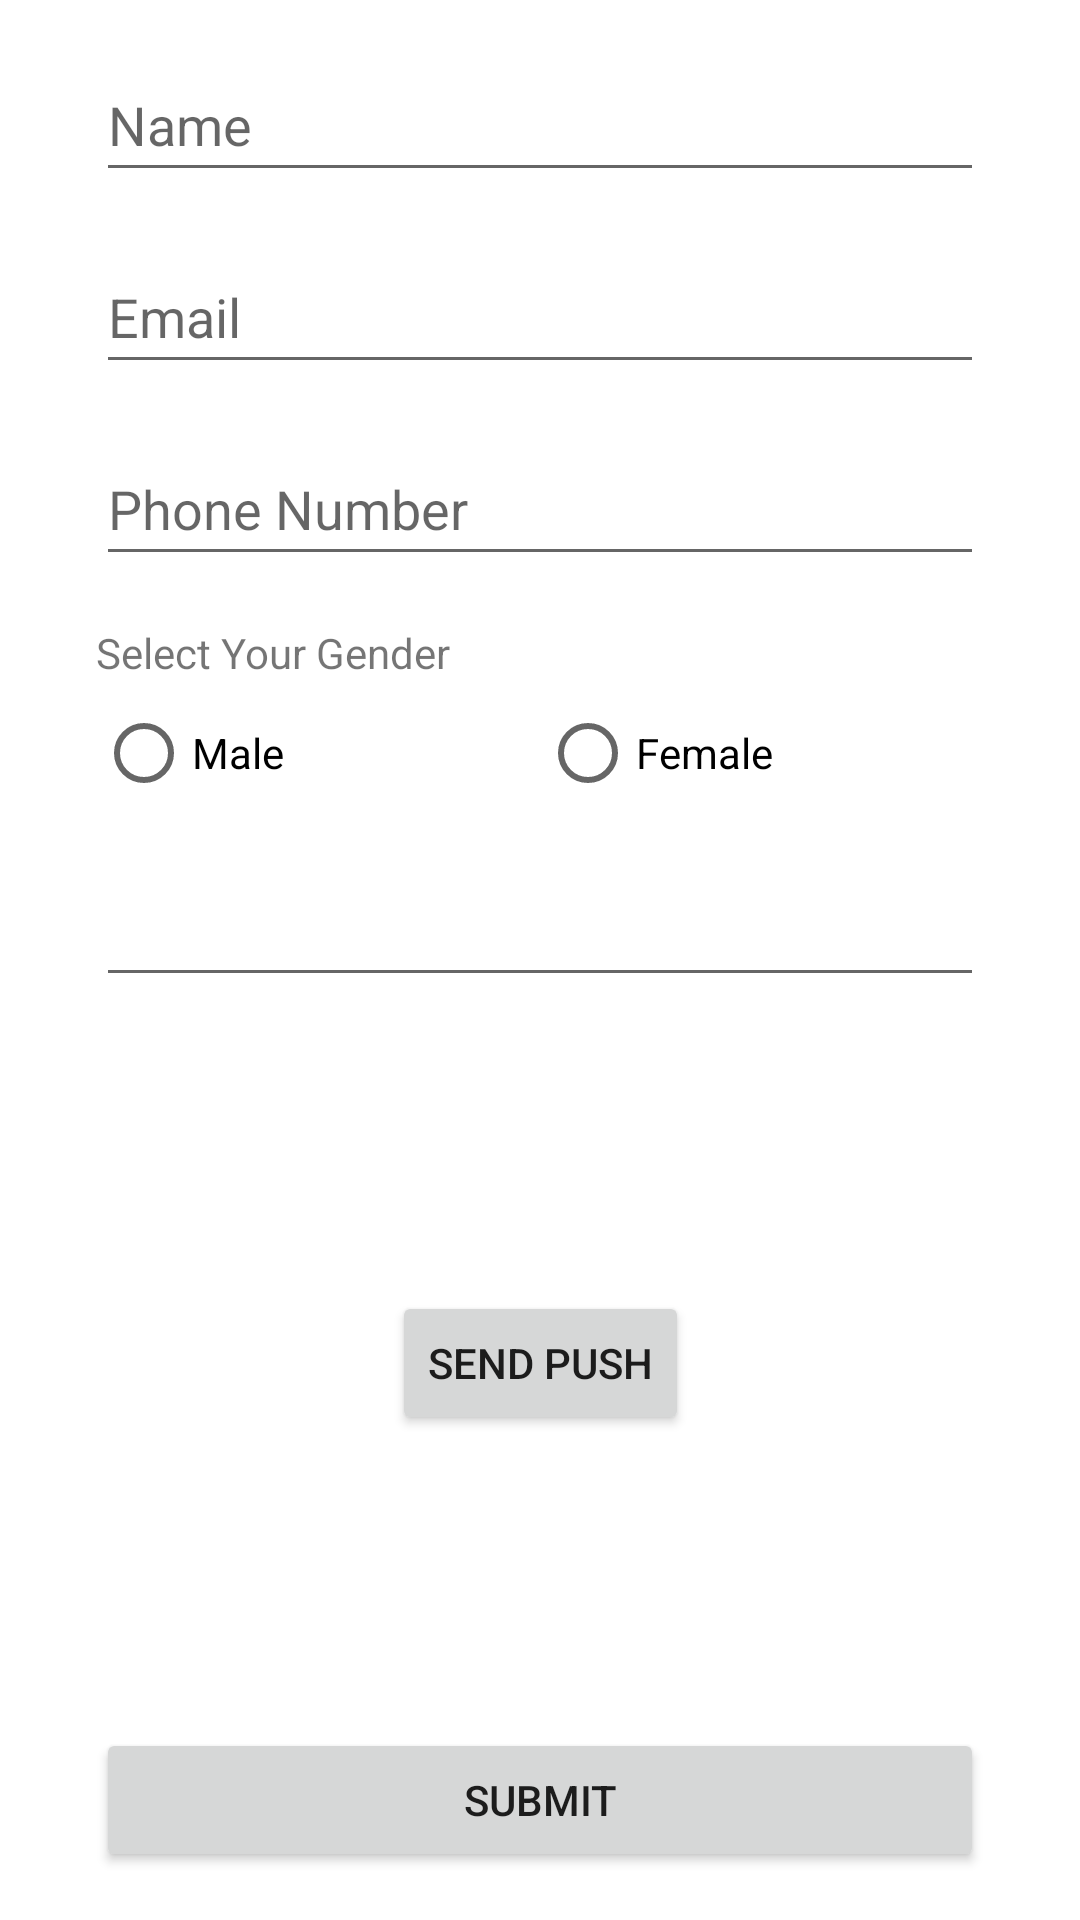

Android layout source for this screen:
<!-- AndroidManifest.xml: application theme Theme.MyApplication -->
<!-- res/layout/activity_main.xml -->
<?xml version="1.0" encoding="utf-8"?>
<androidx.coordinatorlayout.widget.CoordinatorLayout xmlns:android="http://schemas.android.com/apk/res/android"
    xmlns:app="http://schemas.android.com/apk/res-auto"
    xmlns:tools="http://schemas.android.com/tools"
    android:layout_width="match_parent"
    android:layout_height="match_parent"
    android:id="@+id/parent_layout"
    tools:context=".MainActivity">

    <androidx.constraintlayout.widget.ConstraintLayout
        android:layout_width="match_parent"
        android:layout_height="match_parent">

        <EditText
            android:id="@+id/editTextTextPersonName"
            android:layout_width="0dp"
            android:layout_height="48dp"
            android:layout_marginStart="32dp"
            android:layout_marginTop="16dp"
            android:layout_marginEnd="32dp"
            android:ems="10"
            android:inputType="textPersonName"
            android:hint="@string/name"
            app:layout_constraintEnd_toEndOf="parent"
            app:layout_constraintStart_toStartOf="parent"
            app:layout_constraintTop_toTopOf="parent"
            android:autofillHints="name" />

        <EditText
            android:id="@+id/editTextTextEmailAddress"
            android:layout_width="0dp"
            android:layout_height="48dp"
            android:layout_marginStart="32dp"
            android:layout_marginTop="16dp"
            android:layout_marginEnd="32dp"
            android:ems="10"
            android:inputType="textEmailAddress"
            android:hint="@string/email"
            app:layout_constraintEnd_toEndOf="parent"
            app:layout_constraintStart_toStartOf="parent"
            app:layout_constraintTop_toBottomOf="@+id/editTextTextPersonName"
            android:autofillHints="emailAddress" />

        <EditText
            android:id="@+id/editTextPhone"
            android:layout_width="0dp"
            android:layout_height="48dp"
            android:layout_marginStart="32dp"
            android:layout_marginTop="16dp"
            android:layout_marginEnd="32dp"
            android:ems="10"
            android:inputType="phone"
            android:hint="@string/phone_number"
            app:layout_constraintEnd_toEndOf="parent"
            app:layout_constraintStart_toStartOf="parent"
            app:layout_constraintTop_toBottomOf="@+id/editTextTextEmailAddress"
            android:autofillHints="phone" />

        <TextView
            android:id="@+id/textView3"
            android:layout_width="0dp"
            android:layout_height="wrap_content"
            android:layout_marginStart="32dp"
            android:layout_marginTop="16dp"
            android:layout_marginEnd="32dp"
            android:text="@string/select_your_gender"
            app:layout_constraintEnd_toEndOf="parent"
            app:layout_constraintStart_toStartOf="parent"
            app:layout_constraintTop_toBottomOf="@+id/editTextPhone" />

        <RadioGroup
            android:id="@+id/radiogrp"
            android:layout_width="0dp"
            android:layout_height="wrap_content"
            android:layout_marginStart="32dp"
            android:layout_marginEnd="32dp"
            android:orientation="horizontal"
            app:layout_constraintEnd_toEndOf="parent"
            app:layout_constraintStart_toStartOf="parent"
            app:layout_constraintTop_toBottomOf="@+id/textView3">

            <RadioButton
                android:id="@+id/radiomale"
                android:layout_width="0dp"
                android:layout_height="wrap_content"
                android:layout_weight="1"
                android:text="@string/male" />

            <RadioButton
                android:id="@+id/radiofemale"
                android:layout_width="0dp"
                android:layout_height="wrap_content"
                android:layout_weight="1"
                android:text="@string/female" />

        </RadioGroup>

        <Button
            android:id="@+id/button"
            android:layout_width="0dp"
            android:layout_height="wrap_content"
            android:layout_marginStart="32dp"
            android:layout_marginEnd="32dp"
            android:layout_marginBottom="16dp"
            android:text="@string/submit"
            app:layout_constraintBottom_toBottomOf="parent"
            app:layout_constraintEnd_toEndOf="parent"
            app:layout_constraintStart_toStartOf="parent" />

        <EditText
            android:id="@+id/editTextDate"
            android:layout_width="0dp"
            android:layout_height="wrap_content"
            android:layout_marginStart="32dp"
            android:layout_marginTop="16dp"
            android:layout_marginEnd="32dp"
            android:ems="10"
            android:inputType="date"
            app:layout_constraintEnd_toEndOf="parent"
            app:layout_constraintStart_toStartOf="parent"
            app:layout_constraintTop_toBottomOf="@+id/radiogrp" />

        <Button
            android:id="@+id/button2"
            android:layout_width="wrap_content"
            android:layout_height="wrap_content"
            android:text="@string/send_push"
            app:layout_constraintBottom_toTopOf="@+id/button"
            app:layout_constraintEnd_toEndOf="parent"
            app:layout_constraintStart_toStartOf="parent"
            app:layout_constraintTop_toBottomOf="@+id/editTextDate" />

    </androidx.constraintlayout.widget.ConstraintLayout>

</androidx.coordinatorlayout.widget.CoordinatorLayout>
<!-- resources referenced by this layout -->
<resources>
  <string name="email">Email</string>
  <string name="female">Female</string>
  <string name="male">Male</string>
  <string name="name">Name</string>
  <string name="phone_number">Phone Number</string>
  <string name="select_your_gender">Select Your Gender</string>
  <string name="send_push">Send Push</string>
  <string name="submit">Submit</string>
  <style name="Theme.MyApplication" parent="Theme.MaterialComponents.DayNight.DarkActionBar">
          
          <item name="colorPrimary">@color/purple_500</item>
          <item name="colorPrimaryVariant">@color/purple_700</item>
          <item name="colorOnPrimary">@color/white</item>
          
          <item name="colorSecondary">@color/teal_200</item>
          <item name="colorSecondaryVariant">@color/teal_700</item>
          <item name="colorOnSecondary">@color/black</item>
          
          <item name="android:statusBarColor">?attr/colorPrimaryVariant</item>
          
          <item name="titleTextAppearance">@style/TextAppearance.Widget.Event.Toolbar.Title</item>
      </style>
  <style name="TextAppearance.Widget.Event.Toolbar.Title" parent="TextAppearance.Widget.AppCompat.Toolbar.Title">
          
          <item name="android:textAlignment">center</item>
          <item name="android:gravity">center</item>
          <item name="android:layout_gravity">center</item>
      </style>
  <!-- not gathered from this repository: default colours our renderer supplied (Android Studio template values) -->
  <color name="purple_500">#FF6200EE</color>
  <color name="purple_700">#FF3700B3</color>
  <color name="teal_200">#FF03DAC5</color>
  <color name="teal_700">#FF018786</color>
  <color name="black">#FF000000</color>
  <color name="white">#FFFFFFFF</color>
</resources>
